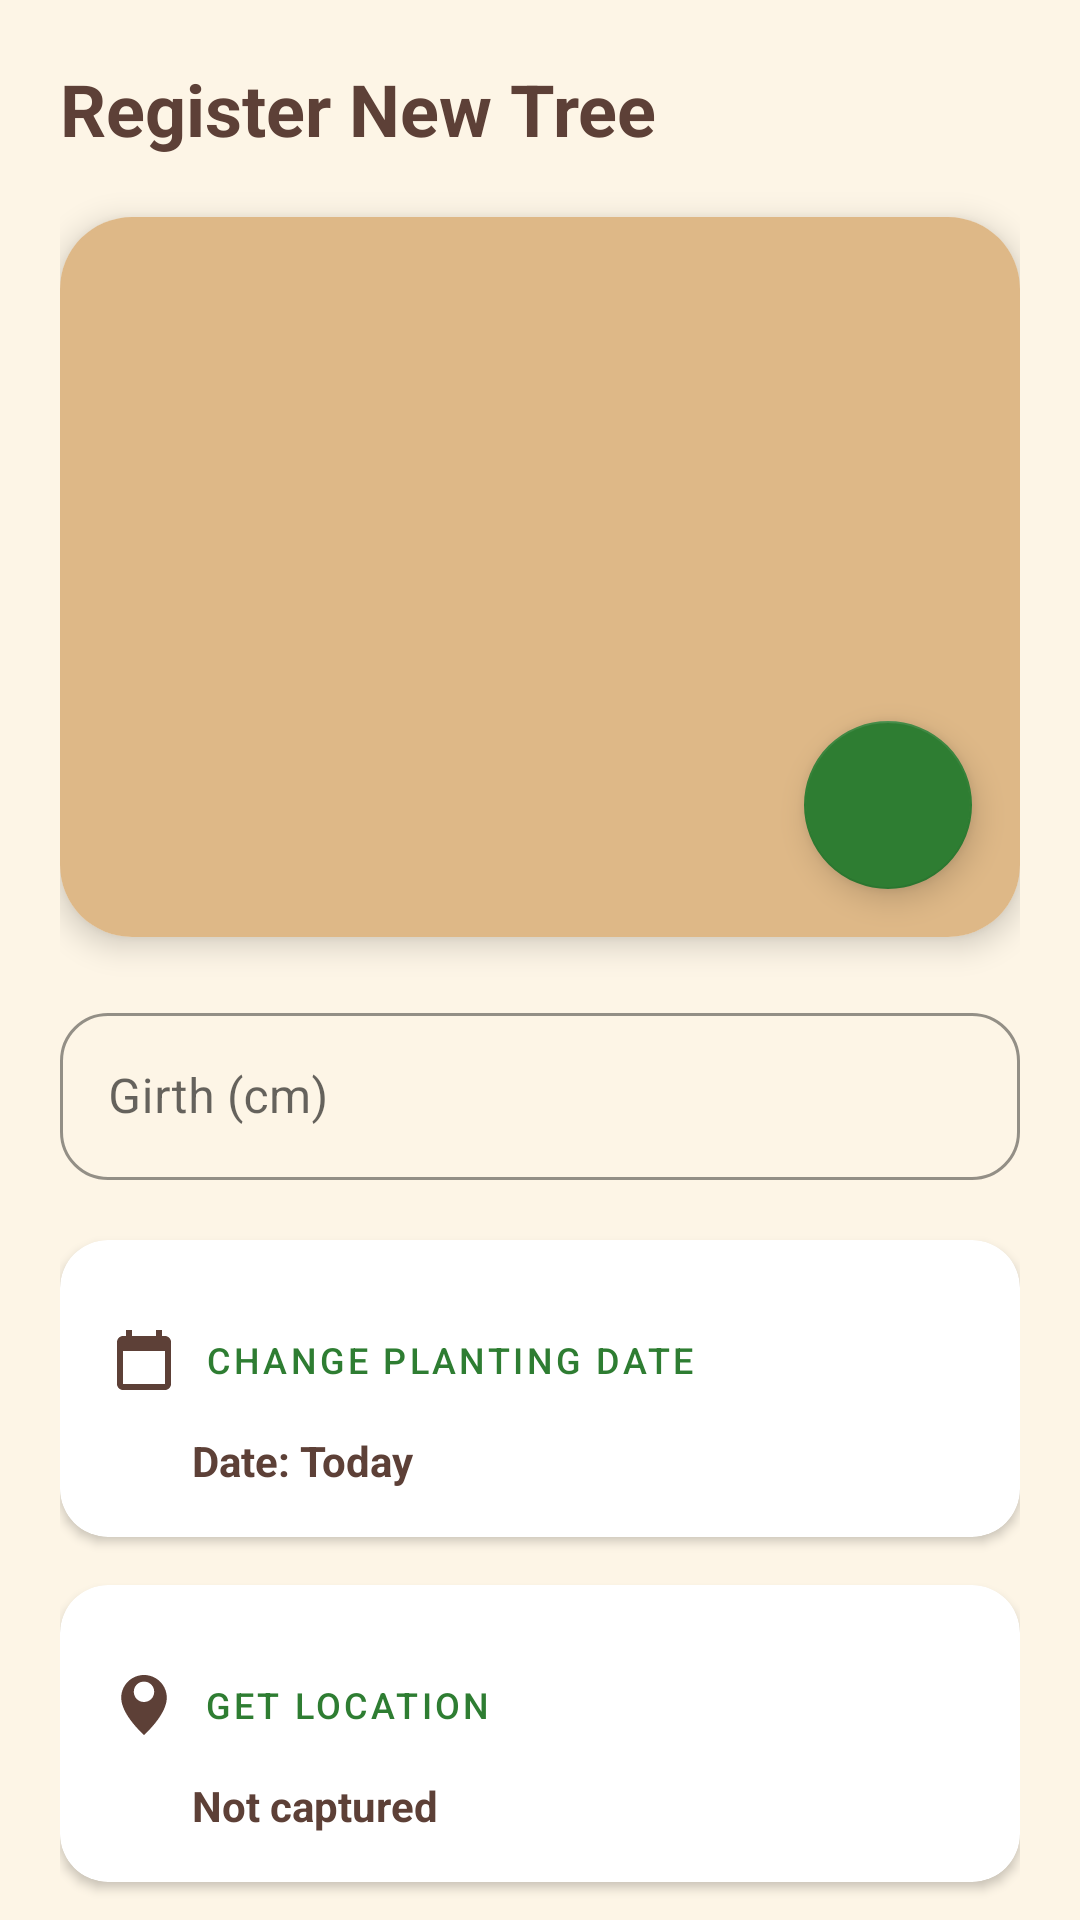

Android layout source for this screen:
<!-- AndroidManifest.xml: application theme AppTheme -->
<!-- res/layout/fragment_register.xml -->
<?xml version="1.0" encoding="utf-8"?>
<androidx.core.widget.NestedScrollView xmlns:android="http://schemas.android.com/apk/res/android"
    xmlns:app="http://schemas.android.com/apk/res-auto"
    android:layout_width="match_parent"
    android:layout_height="match_parent"
    android:background="@color/sandal_bg">

    <LinearLayout
        android:layout_width="match_parent"
        android:layout_height="wrap_content"
        android:orientation="vertical"
        android:padding="20dp">

        <TextView
            android:layout_width="wrap_content"
            android:layout_height="wrap_content"
            android:text="@string/register_tree"
            android:textSize="24sp"
            android:textStyle="bold"
            android:textColor="@color/wood_brown"
            android:layout_marginBottom="20dp" />

        <androidx.cardview.widget.CardView
            android:layout_width="match_parent"
            android:layout_height="wrap_content"
            app:cardCornerRadius="24dp"
            app:cardElevation="6dp"
            android:layout_marginBottom="20dp">

            <RelativeLayout
                android:layout_width="match_parent"
                android:layout_height="240dp">

                <ImageView
                    android:id="@+id/iv_tree_photo"
                    android:layout_width="match_parent"
                    android:layout_height="match_parent"
                    android:background="@color/sandal_medium"
                    android:scaleType="centerCrop"
                    android:contentDescription="@string/take_photo"
                    android:src="@drawable/ic_camera" />

                <com.google.android.material.floatingactionbutton.FloatingActionButton
                    android:id="@+id/btn_take_photo"
                    android:layout_width="wrap_content"
                    android:layout_height="wrap_content"
                    android:layout_alignParentBottom="true"
                    android:layout_alignParentEnd="true"
                    android:layout_margin="16dp"
                    app:srcCompat="@drawable/ic_camera"
                    app:backgroundTint="@color/leaf_green"
                    app:tint="@color/white"
                    android:contentDescription="@string/take_photo" />
            </RelativeLayout>
        </androidx.cardview.widget.CardView>

        <com.google.android.material.textfield.TextInputLayout
            android:layout_width="match_parent"
            android:layout_height="wrap_content"
            android:hint="@string/girth_hint"
            app:boxCornerRadiusTopStart="16dp"
            app:boxCornerRadiusTopEnd="16dp"
            app:boxCornerRadiusBottomStart="16dp"
            app:boxCornerRadiusBottomEnd="16dp"
            app:boxStrokeColor="@color/leaf_green"
            app:hintTextColor="@color/leaf_green"
            style="@style/Widget.MaterialComponents.TextInputLayout.OutlinedBox">

            <com.google.android.material.textfield.TextInputEditText
                android:id="@+id/et_girth"
                android:layout_width="match_parent"
                android:layout_height="wrap_content"
                android:inputType="numberDecimal"
                android:textColor="@color/wood_brown" />
        </com.google.android.material.textfield.TextInputLayout>

        <androidx.cardview.widget.CardView
            android:layout_width="match_parent"
            android:layout_height="wrap_content"
            android:layout_marginTop="20dp"
            app:cardCornerRadius="16dp"
            app:cardElevation="2dp"
            app:cardBackgroundColor="@color/white">

            <LinearLayout
                android:layout_width="match_parent"
                android:layout_height="wrap_content"
                android:orientation="vertical"
                android:padding="16dp">

                <LinearLayout
                    android:layout_width="match_parent"
                    android:layout_height="wrap_content"
                    android:orientation="horizontal"
                    android:gravity="center_vertical">

                    <ImageView
                        android:layout_width="24dp"
                        android:layout_height="24dp"
                        android:src="@drawable/ic_calendar"
                        app:tint="@color/wood_brown" />

                    <Button
                        android:id="@+id/btn_pick_date"
                        style="@style/Widget.MaterialComponents.Button.TextButton"
                        android:layout_width="wrap_content"
                        android:layout_height="wrap_content"
                        android:text="Change Planting Date"
                        android:textColor="@color/leaf_green"
                        android:textSize="12sp" />
                </LinearLayout>

                <TextView
                    android:id="@+id/tv_selected_date"
                    android:layout_width="wrap_content"
                    android:layout_height="wrap_content"
                    android:text="Date: Today"
                    android:textColor="@color/wood_brown"
                    android:textStyle="bold"
                    android:layout_marginStart="28dp" />
            </LinearLayout>
        </androidx.cardview.widget.CardView>

        <androidx.cardview.widget.CardView
            android:layout_width="match_parent"
            android:layout_height="wrap_content"
            android:layout_marginTop="16dp"
            app:cardCornerRadius="16dp"
            app:cardElevation="2dp"
            app:cardBackgroundColor="@color/white">

            <LinearLayout
                android:layout_width="match_parent"
                android:layout_height="wrap_content"
                android:orientation="vertical"
                android:padding="16dp">

                <LinearLayout
                    android:layout_width="match_parent"
                    android:layout_height="wrap_content"
                    android:orientation="horizontal"
                    android:gravity="center_vertical">

                    <ImageView
                        android:layout_width="24dp"
                        android:layout_height="24dp"
                        android:src="@drawable/ic_location"
                        app:tint="@color/wood_brown" />

                    <Button
                        android:id="@+id/btn_get_location"
                        style="@style/Widget.MaterialComponents.Button.TextButton"
                        android:layout_width="wrap_content"
                        android:layout_height="wrap_content"
                        android:text="@string/get_location"
                        android:textColor="@color/leaf_green"
                        android:textSize="12sp" />
                </LinearLayout>

                <TextView
                    android:id="@+id/tv_location"
                    android:layout_width="wrap_content"
                    android:layout_height="wrap_content"
                    android:text="@string/not_captured"
                    android:textColor="@color/wood_brown"
                    android:textStyle="bold"
                    android:layout_marginStart="28dp" />
            </LinearLayout>
        </androidx.cardview.widget.CardView>

        <com.google.android.material.button.MaterialButton
            android:id="@+id/btn_save_tree"
            android:layout_width="match_parent"
            android:layout_height="64dp"
            android:layout_marginTop="32dp"
            android:text="@string/save_tree"
            android:textSize="16sp"
            android:textStyle="bold"
            app:cornerRadius="16dp"
            android:backgroundTint="@color/wood_brown" />

        <View
            android:layout_width="match_parent"
            android:layout_height="100dp" />

    </LinearLayout>
</androidx.core.widget.NestedScrollView>
<!-- resources referenced by this layout -->
<resources>
  <color name="leaf_green">#2E7D32</color>
  <color name="sandal_bg">#FDF5E6</color>
  <color name="sandal_medium">#DEB887</color>
  <color name="white">#FFFFFF</color>
  <color name="wood_brown">#5D4037</color>
  <!-- drawable ic_calendar (drawable) -->
  <?xml version="1.0" encoding="utf-8"?>
  <vector xmlns:android="http://schemas.android.com/apk/res/android"
      android:width="24dp"
      android:height="24dp"
      android:viewportWidth="24"
      android:viewportHeight="24">
      <path
          android:fillColor="#000000"
          android:pathData="M19,4h-1V2h-2v2H8V2H6v2H5C3.89,4 3.01,4.9 3.01,6L3,20c0,1.1 0.89,2 2,2h14c1.1,0 2,-0.9 2,-2V6C21,4.9 20.1,4 19,4zM19,20H5V9h14V20z" />
  </vector>
  <!-- drawable ic_location (drawable) -->
  <?xml version="1.0" encoding="utf-8"?>
  <vector xmlns:android="http://schemas.android.com/apk/res/android"
      android:width="24dp"
      android:height="24dp"
      android:viewportWidth="24"
      android:viewportHeight="24">
      <path
          android:fillColor="#000000"
          android:pathData="M12,2c-4.2,0 -7.6,3.4 -7.6,7.6c0,5.7 7.6,12.4 7.6,12.4s7.6,-6.7 7.6,-12.4c0,-4.2 -3.4,-7.6 -7.6,-7.6zM12,11c-1.9,0 -3.4,-1.5 -3.4,-3.4c0,-1.9 1.5,-3.4 3.4,-3.4c1.9,0 3.4,1.5 3.4,3.4c0,1.9 -1.5,3.4 -3.4,3.4z" />
  </vector>
  <string name="get_location">Get Location</string>
  <string name="girth_hint">Girth (cm)</string>
  <string name="not_captured">Not captured</string>
  <string name="register_tree">Register New Tree</string>
  <string name="save_tree">Register Tree</string>
  <string name="take_photo">Take Photo</string>
  <style name="AppTheme" parent="Theme.MaterialComponents.Light.NoActionBar">
          
          <item name="colorPrimary">@color/primaryColor</item>
          <item name="colorPrimaryVariant">@color/primaryDarkColor</item>
          <item name="colorOnPrimary">@color/white</item>
          
          <item name="colorSecondary">@color/secondaryColor</item>
          <item name="colorSecondaryVariant">@color/leaf_green</item>
          <item name="colorOnSecondary">@color/white</item>
          
          <item name="android:statusBarColor">?attr/colorPrimaryVariant</item>
          
          <item name="android:windowBackground">@color/sandal_bg</item>
      </style>
  <color name="primaryColor">#5D4037</color>
  <color name="primaryDarkColor">#321911</color>
  <color name="secondaryColor">#2E7D32</color>
</resources>
